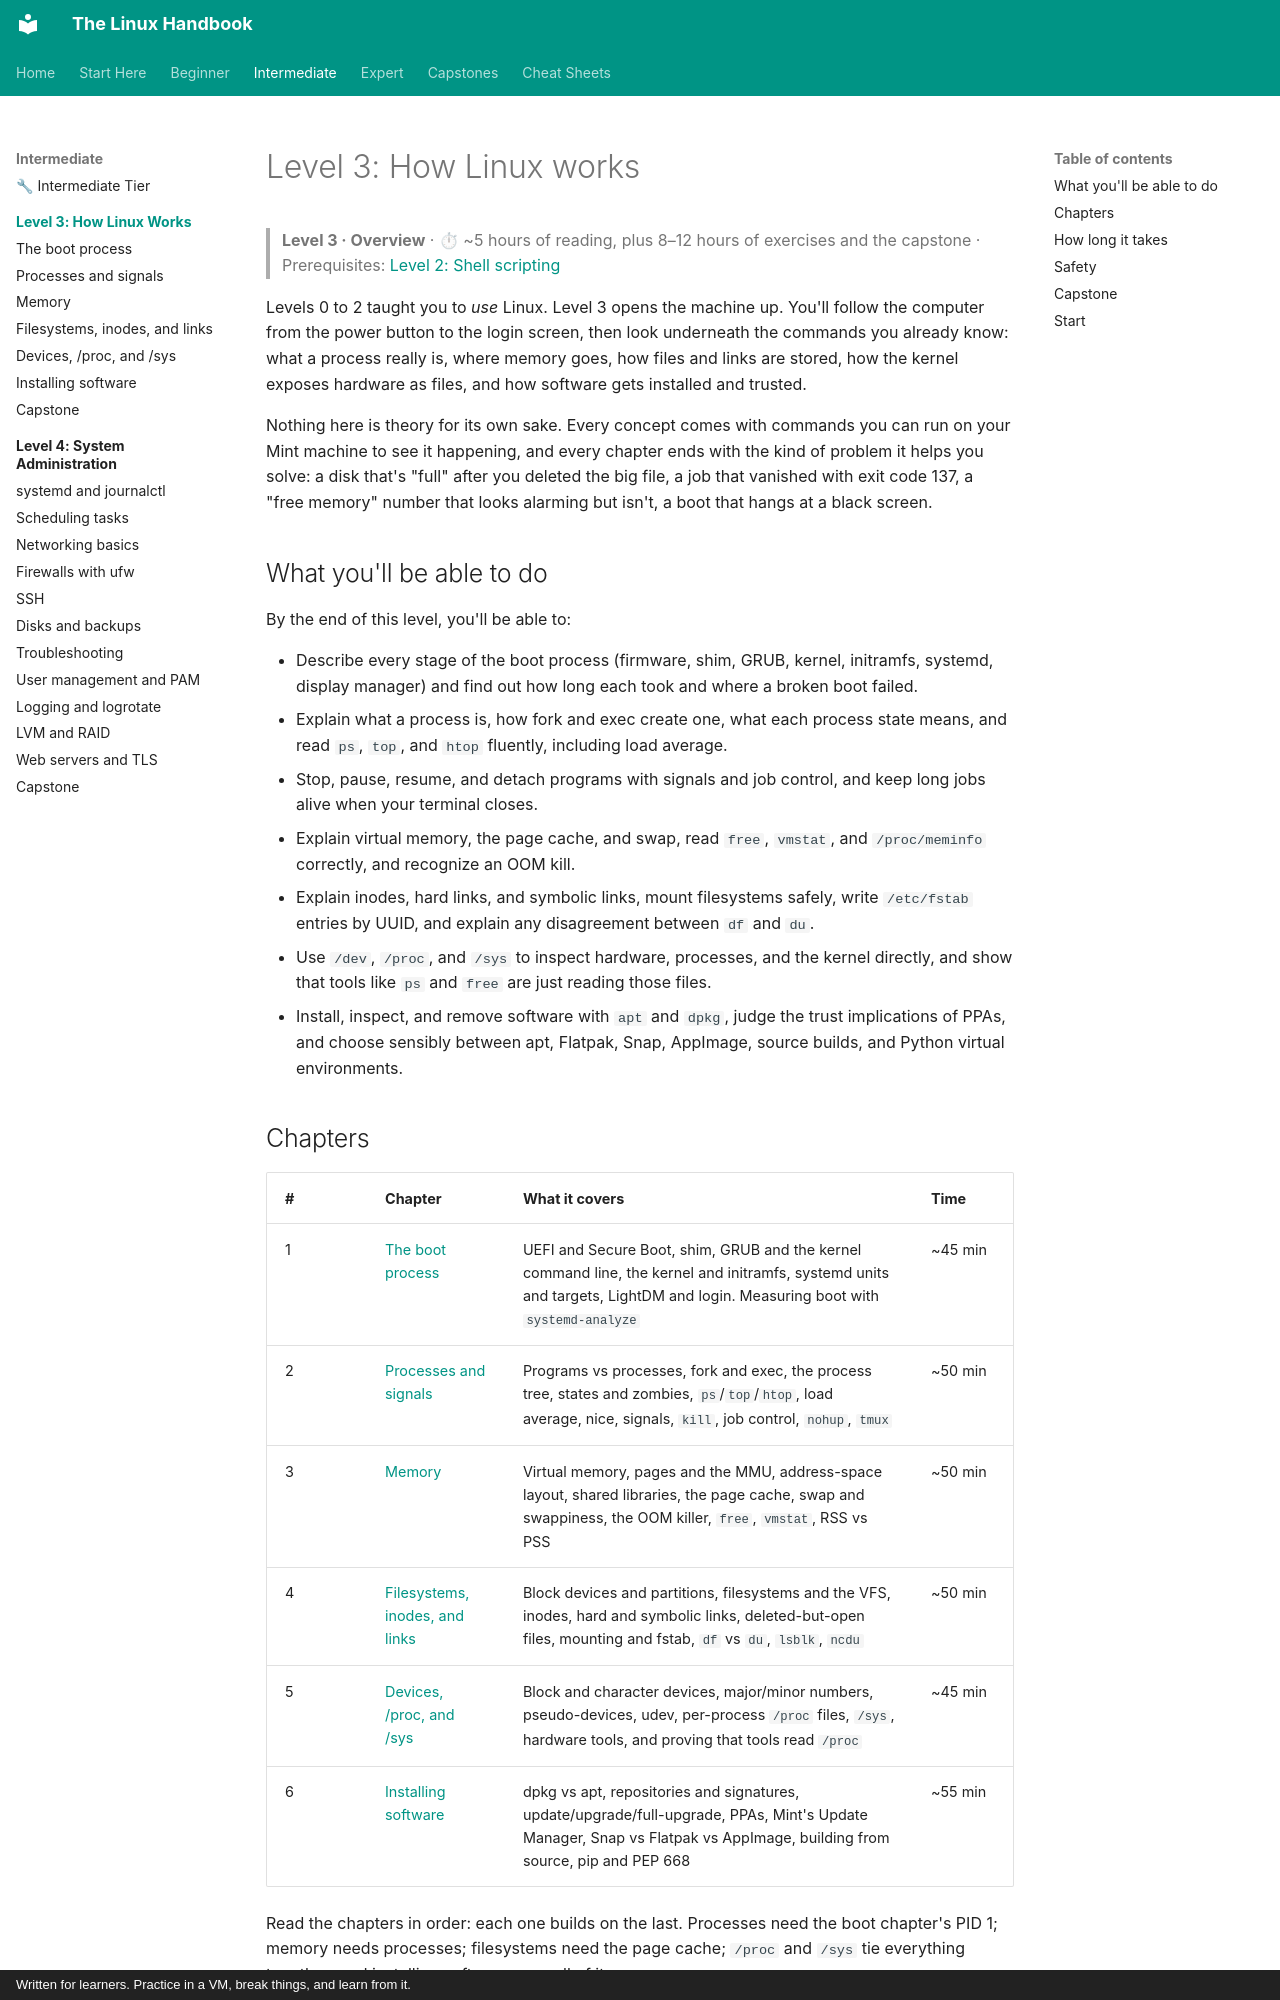

repository: astroboy1183/linux-handbook · page: chapters/03-internals/index.html · generator: mkdocs · copyright: Written for learners. Practice in a VM, break things, and learn from it.

# Level 3: How Linux works

> **Level 3 · Overview** · ⏱ ~5 hours of reading, plus 8–12 hours of exercises and the capstone · Prerequisites: [Level 2: Shell scripting](../02-scripting/index.md)

Levels 0 to 2 taught you to *use* Linux. Level 3 opens the machine up. You'll follow the computer from the power button to the login screen, then look underneath the commands you already know: what a process really is, where memory goes, how files and links are stored, how the kernel exposes hardware as files, and how software gets installed and trusted.

Nothing here is theory for its own sake. Every concept comes with commands you can run on your Mint machine to see it happening, and every chapter ends with the kind of problem it helps you solve: a disk that's "full" after you deleted the big file, a job that vanished with exit code 137, a "free memory" number that looks alarming but isn't, a boot that hangs at a black screen.

## What you'll be able to do

By the end of this level, you'll be able to:

- Describe every stage of the boot process (firmware, shim, GRUB, kernel, initramfs, systemd, display manager) and find out how long each took and where a broken boot failed.
- Explain what a process is, how fork and exec create one, what each process state means, and read `ps`, `top`, and `htop` fluently, including load average.
- Stop, pause, resume, and detach programs with signals and job control, and keep long jobs alive when your terminal closes.
- Explain virtual memory, the page cache, and swap, read `free`, `vmstat`, and `/proc/meminfo` correctly, and recognize an OOM kill.
- Explain inodes, hard links, and symbolic links, mount filesystems safely, write `/etc/fstab` entries by UUID, and explain any disagreement between `df` and `du`.
- Use `/dev`, `/proc`, and `/sys` to inspect hardware, processes, and the kernel directly, and show that tools like `ps` and `free` are just reading those files.
- Install, inspect, and remove software with `apt` and `dpkg`, judge the trust implications of PPAs, and choose sensibly between apt, Flatpak, Snap, AppImage, source builds, and Python virtual environments.
